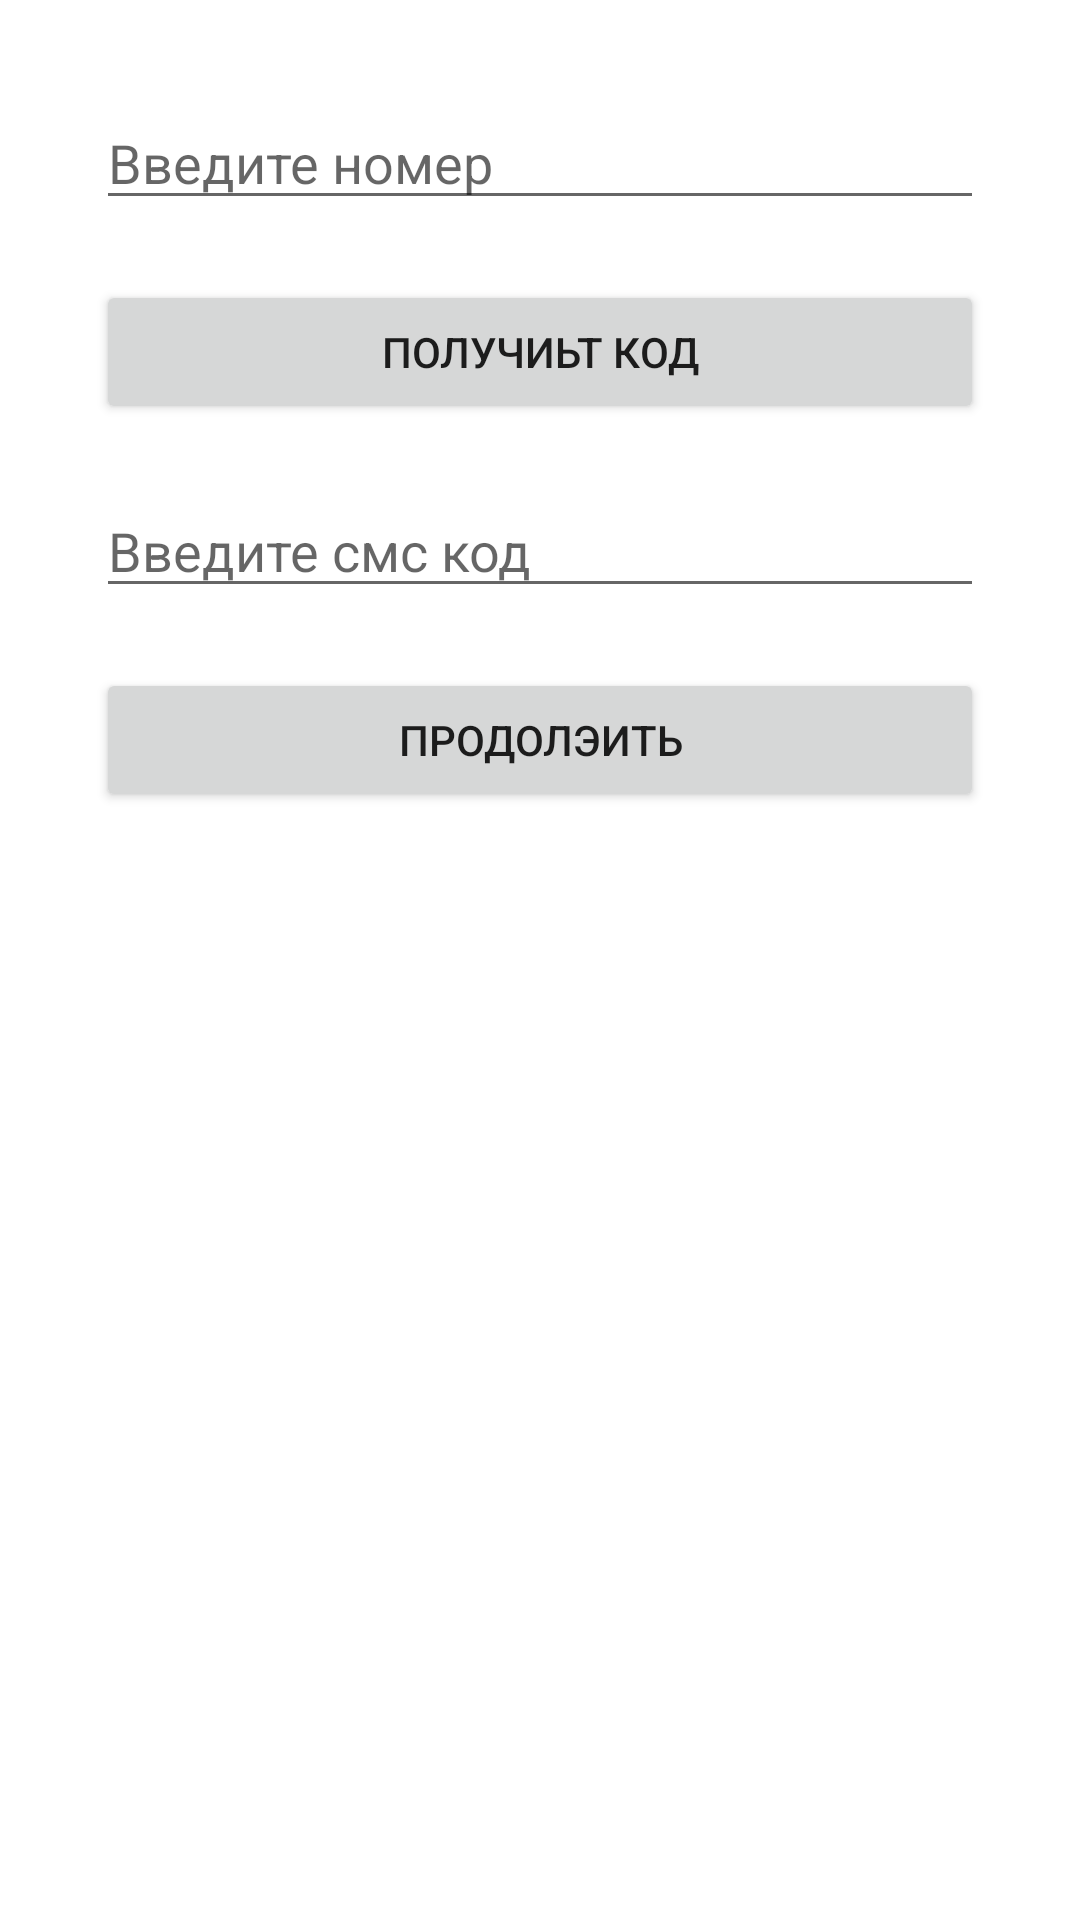

Write the Android layout XML for this screen, with the resource values it uses.
<!-- AndroidManifest.xml: application theme Theme.NewsApp -->
<!-- res/layout/fragment_auth.xml -->
<?xml version="1.0" encoding="utf-8"?>
<LinearLayout xmlns:android="http://schemas.android.com/apk/res/android"
    xmlns:tools="http://schemas.android.com/tools"
    android:layout_width="match_parent"
    android:layout_height="match_parent"
    android:orientation="vertical"
    android:padding="32dp"
    tools:context=".Auth.AuthFragment">

    <EditText
        android:layout_width="match_parent"
        android:id="@+id/et_phone"
        android:inputType="phone"
        android:hint="Введите номер"
        android:layout_height="wrap_content"/>

    <Button
        android:layout_width="match_parent"
        android:id="@+id/btn_getCode"
        android:text="получиьт код"
        android:layout_marginTop="20dp"

        android:layout_height="wrap_content"/>

    <EditText
        android:layout_width="match_parent"
        android:id="@+id/et_sms"
        android:inputType="phone"
        android:layout_marginTop="20dp"
        android:hint="Введите смс код"

        android:layout_height="wrap_content"/>
    <Button
        android:layout_width="match_parent"
        android:id="@+id/btn_continue"
        android:text="продолэить"
        android:layout_marginTop="20dp"
        android:layout_height="wrap_content"/>

</LinearLayout>
<!-- resources referenced by this layout -->
<resources>
  <style name="Theme.NewsApp" parent="Theme.MaterialComponents.DayNight.DarkActionBar">
          
          <item name="colorPrimary">@color/gray</item>
          <item name="colorPrimaryVariant">@color/purple_700</item>
          <item name="colorOnPrimary">@color/white</item>
          
          <item name="colorSecondary">@color/teal_200</item>
          <item name="colorSecondaryVariant">@color/teal_700</item>
          <item name="colorOnSecondary">@color/black</item>
          
          <item name="android:statusBarColor" tools:targetApi="l">@color/gray</item>
          
      </style>
  <color name="gray">#313131</color>
  <color name="purple_700">#FF3700B3</color>
  <color name="white">#FFFFFFFF</color>
  <color name="teal_200">#FF03DAC5</color>
  <color name="teal_700">#FF018786</color>
  <color name="black">#FF000000</color>
</resources>
